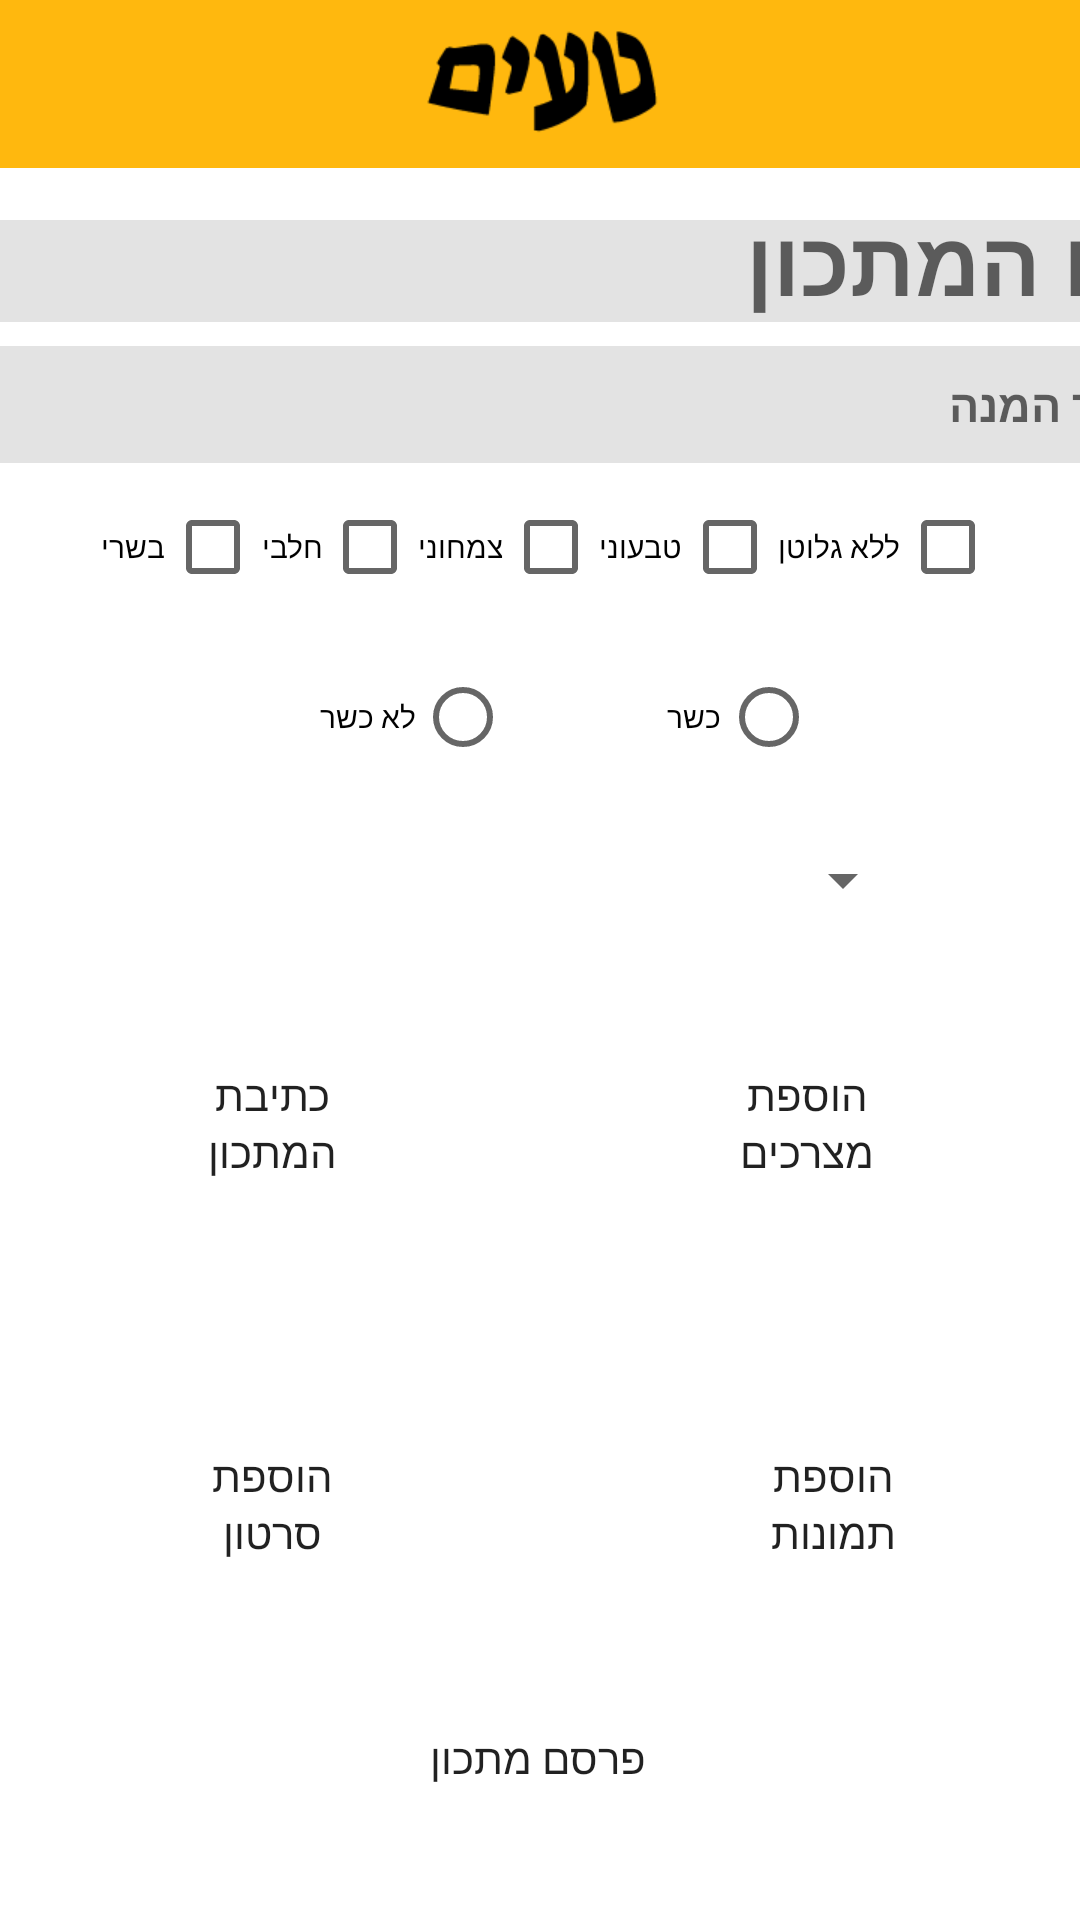

Here is an Android app screen rendered from its layout file. Give the layout XML and the strings, colors and styles it references.
<!-- AndroidManifest.xml: application theme AppTheme -->
<!-- res/layout/activity_recipe.xml -->
<?xml version="1.0" encoding="utf-8"?>
<androidx.constraintlayout.widget.ConstraintLayout xmlns:android="http://schemas.android.com/apk/res/android"
    xmlns:app="http://schemas.android.com/apk/res-auto"
    xmlns:tools="http://schemas.android.com/tools"
    android:layout_width="match_parent"
    android:layout_height="match_parent"
    android:background="#FFFFFF"
    tools:context=".RecipeActivity">


    <include
        android:id="@+id/include2"
        layout="@layout/appbar" />

    <EditText
        android:id="@+id/recipe_title_editor"
        android:layout_width="400dp"
        android:layout_height="34dp"
        android:background="@color/white"
        android:backgroundTint="#E3E3E3"
        android:hint="שם המתכון"
        android:textAlignment="viewEnd"
        android:textSize="30sp"
        android:textStyle="bold"
        app:layout_constraintBottom_toBottomOf="parent"
        app:layout_constraintEnd_toEndOf="parent"
        app:layout_constraintHorizontal_bias="0.0"
        app:layout_constraintStart_toStartOf="parent"
        app:layout_constraintTop_toTopOf="parent"
        app:layout_constraintVertical_bias="0.121" />

    <EditText
        android:id="@+id/recipe_title_short"
        android:layout_width="400dp"
        android:layout_height="39dp"
        android:background="@color/white"
        android:backgroundTint="#E3E3E3"
        android:hint="תקציר המנה"
        android:textAlignment="viewEnd"
        android:textSize="15sp"
        android:textStyle="bold"
        app:layout_constraintBottom_toTopOf="@+id/constraintLayout2"
        app:layout_constraintEnd_toEndOf="parent"
        app:layout_constraintHorizontal_bias="0.0"
        app:layout_constraintStart_toStartOf="parent"
        app:layout_constraintTop_toBottomOf="@+id/recipe_title_editor"
        app:layout_constraintVertical_bias="0.393" />

    <LinearLayout
        android:layout_width="250dp"
        android:layout_height="20dp"
        android:background="@color/white"
        app:layout_constraintBottom_toTopOf="@+id/write_new_ingredients_btn"
        app:layout_constraintEnd_toEndOf="parent"
        app:layout_constraintStart_toStartOf="parent"
        app:layout_constraintTop_toBottomOf="@+id/include3">

        <Spinner
            android:id="@+id/spinnerRecipeType"
            android:layout_width="match_parent"
            android:layout_height="match_parent" />
    </LinearLayout>

    <include
        android:id="@+id/include3"
        layout="@layout/radio_choice_recipe"
        android:layout_width="191dp"
        android:layout_height="33dp"
        android:layout_marginBottom="68dp"
        android:background="@color/mainYellow"
        app:layout_constraintBottom_toTopOf="@+id/write_new_ingredients_btn"
        app:layout_constraintEnd_toEndOf="parent"
        app:layout_constraintHorizontal_bias="0.504"
        app:layout_constraintStart_toStartOf="parent" />

    <androidx.constraintlayout.widget.ConstraintLayout

        android:id="@+id/constraintLayout2"
        android:layout_width="304dp"
        android:layout_height="35dp"
        android:background="@color/white"
        app:layout_constraintBottom_toTopOf="@+id/include3"
        app:layout_constraintEnd_toEndOf="parent"
        app:layout_constraintStart_toStartOf="parent"
        android:layout_marginBottom="25dp">


        <CheckBox
            android:id="@+id/checkbox_meat"
            android:layout_width="57dp"
            android:layout_height="32dp"
            android:layoutDirection="rtl"
            android:text="בשרי"
            android:textAlignment="textStart"
            android:textSize="10dp"
            app:layout_constraintStart_toEndOf="@+id/checkbox_cheese"
            app:layout_constraintTop_toTopOf="parent" />

        <CheckBox
            android:id="@+id/checkbox_vegan"
            android:layout_width="wrap_content"
            android:layout_height="wrap_content"
            android:layoutDirection="rtl"
            android:text="טבעוני"
            android:textAlignment="textStart"
            android:textSize="10dp"
            app:layout_constraintStart_toEndOf="@+id/checkbox_no_gluten"
            app:layout_constraintTop_toTopOf="parent" />

        <CheckBox
            android:id="@+id/checkbox_cheese"
            android:layout_width="wrap_content"
            android:layout_height="wrap_content"
            android:layoutDirection="rtl"
            android:text="חלבי"
            android:textAlignment="textStart"
            android:textSize="10dp"
            app:layout_constraintStart_toEndOf="@+id/checkbox_green"
            app:layout_constraintTop_toTopOf="parent" />

        <CheckBox
            android:id="@+id/checkbox_green"
            android:layout_width="wrap_content"
            android:layout_height="wrap_content"
            android:layoutDirection="rtl"
            android:text="צמחוני"
            android:textAlignment="textStart"
            android:textSize="10dp"
            app:layout_constraintStart_toEndOf="@+id/checkbox_vegan"
            app:layout_constraintTop_toTopOf="parent" />

        <CheckBox
            android:id="@+id/checkbox_no_gluten"
            android:layout_width="wrap_content"
            android:layout_height="wrap_content"
            android:layoutDirection="rtl"
            android:text="ללא גלוטן"
            android:textAlignment="textStart"
            android:textSize="10dp"
            app:layout_constraintStart_toStartOf="parent"
            app:layout_constraintTop_toTopOf="parent" />
    </androidx.constraintlayout.widget.ConstraintLayout>

    <Button
        android:id="@+id/write_new_recipe_btnn"
        android:layout_width="94dp"
        android:layout_height="94dp"
        android:background="@drawable/custom_bggradient"
        android:text="כתיבת
         המתכון"
        app:layout_constraintBottom_toTopOf="@+id/new_video_btn"
        app:layout_constraintEnd_toEndOf="parent"
        app:layout_constraintHorizontal_bias="0.164"
        app:layout_constraintStart_toStartOf="parent"
        app:layout_constraintTop_toBottomOf="@+id/recipe_title_editor"
        app:layout_constraintVertical_bias="0.869" />

    <Button
        android:id="@+id/write_new_ingredients_btn"
        android:layout_width="94dp"
        android:layout_height="94dp"
        android:layout_marginEnd="44dp"
        android:background="@drawable/custom_bggradient"
        android:text="הוספת
         מצרכים"
        app:layout_constraintBottom_toTopOf="@+id/new_image_btn"
        app:layout_constraintEnd_toEndOf="parent"
        app:layout_constraintHorizontal_bias="0.946"
        app:layout_constraintStart_toEndOf="@+id/write_new_recipe_btn"
        app:layout_constraintTop_toBottomOf="@+id/recipe_title_editor"
        app:layout_constraintVertical_bias="0.869" />

    <Button
        android:id="@+id/new_video_btn"
        android:layout_width="94dp"
        android:layout_height="94dp"
        android:background="@drawable/custom_bggradient"
        android:text="הוספת
        סרטון"
        app:layout_constraintBottom_toTopOf="@+id/new_upload_recipe"
        app:layout_constraintEnd_toEndOf="parent"
        app:layout_constraintHorizontal_bias="0.164"
        app:layout_constraintStart_toStartOf="parent"
        app:layout_constraintTop_toBottomOf="@+id/recipe_title_editor"
        app:layout_constraintVertical_bias="0.962" />

    <Button
        android:id="@+id/new_image_btn"
        android:layout_width="94dp"
        android:layout_height="94dp"
        android:background="@drawable/custom_bggradient"
        android:text="הוספת
        תמונות"
        app:layout_constraintBottom_toTopOf="@+id/new_upload_recipe"
        app:layout_constraintEnd_toEndOf="parent"
        app:layout_constraintHorizontal_bias="0.725"
        app:layout_constraintStart_toEndOf="@+id/new_video_btn"
        app:layout_constraintTop_toBottomOf="@+id/recipe_title_editor"
        app:layout_constraintVertical_bias="0.962" />

    <Button
        android:id="@+id/new_upload_recipe"
        android:layout_width="wrap_content"
        android:layout_height="wrap_content"
        android:background="@drawable/custom_bggradient"
        android:text="פרסם מתכון"
        app:layout_constraintBottom_toBottomOf="parent"
        app:layout_constraintEnd_toEndOf="parent"
        app:layout_constraintHorizontal_bias="0.498"
        app:layout_constraintStart_toStartOf="parent"
        app:layout_constraintTop_toBottomOf="@+id/recipe_title_editor"
        app:layout_constraintVertical_bias="0.938" />


</androidx.constraintlayout.widget.ConstraintLayout>
<!-- res/layout/appbar.xml (included above) -->
<?xml version="1.0" encoding="utf-8"?>
<androidx.appcompat.widget.Toolbar
    xmlns:android="http://schemas.android.com/apk/res/android"
    xmlns:app="http://schemas.android.com/apk/res-auto"
    android:layout_width="match_parent"
    android:layout_height="?attr/actionBarSize"
    android:background="@color/mainYellow"
    android:id="@+id/mainToolBar"
    android:theme="@style/ThemeOverlay.AppCompat.Dark"
    app:titleTextAppearance="@style/Theme.AppCompat.Light.NoActionBar"
    >

    <LinearLayout
        android:layout_width="115dp"
        android:layout_height="30dp" >
        <ImageView
            android:id="@+id/leftToolBar"
            android:layout_width="30dp"
            android:layout_height="30dp"
            android:src="@drawable/sharp_subject_black_18dp"
            />
    </LinearLayout>

    <LinearLayout
        android:layout_width="100dp"
        android:layout_height="53dp"
        android:layout_marginBottom="100dp">
        <ImageView
            android:layout_width="100dp"
            android:layout_height="match_parent"
            android:src="@drawable/logo_taim"
            android:id="@+id/logo_taim_bar"/>
    </LinearLayout>

    <LinearLayout
        android:layout_width="140sp"
        android:layout_height="30dp" >
        <ImageView
            android:id="@+id/rightToolBar"
            android:layout_width="30dp"
            android:layout_height="30dp"
            android:src="@drawable/sharp_search_black_18dp"
            android:layout_marginStart="80dp"
            />
    </LinearLayout>



</androidx.appcompat.widget.Toolbar>
<!-- res/layout/radio_choice_recipe.xml (included above) -->
<?xml version="1.0" encoding="utf-8"?>
<RadioGroup xmlns:android="http://schemas.android.com/apk/res/android"
android:layout_width="match_parent"
android:layout_height="wrap_content"
android:orientation="horizontal"
android:gravity="right"
    android:background="@color/white"
    android:id="@+id/radioGroupKosheEdit">

    <RadioButton
        android:id="@+id/noKosherOption"
        android:layout_width="153dp"
        android:layout_height="wrap_content"
        android:layout_gravity="start"
        android:layout_margin="4dp"
        android:layoutDirection="rtl"
        android:text="לא כשר"
        android:textAlignment="textStart"
        android:textDirection="rtl"
        android:textSize="10dp" />

    <RadioButton
        android:id="@+id/yesKosherOption"
        android:layout_width="94dp"
        android:layout_height="wrap_content"
        android:layout_gravity="start"
        android:layout_margin="4dp"
        android:layoutDirection="rtl"
        android:text="כשר"
        android:textAlignment="textStart"
        android:textDirection="rtl"
        android:textSize="10dp" />


</RadioGroup>
<!-- resources referenced by this layout -->
<resources>
  <item name="mainYellow" type="color">#ffb80e</item>
  <item name="white" type="color">#FFFFFFFF</item>
  <!-- drawable custom_bggradient (drawable-v24) -->
  <?xml version="1.0" encoding="utf-8"?>
  <selector xmlns:android="http://schemas.android.com/apk/res/android">
      <item>
          <shape>
              <gradient
                  android:startColor="#FFFFFF"
                  android:endColor="#B3FFFFFF"
                  android:angle="270"/>
              <corners android:radius="10dp" />
          </shape>
      </item>
  </selector>
  <!-- drawable logo_taim: png bitmap (drawable-v24, 2213 bytes) -->
  <style name="AppTheme" parent="Theme.AppCompat.Light.NoActionBar">
          <item name="colorPrimary">@color/colorPrimary</item>
          <item name="colorPrimaryDark">#000000</item>
          <item name="colorAccent">@color/colorAccent</item>
      </style>
  <color name="colorPrimary">#6200EE</color>
  <color name="colorAccent">#e32929</color>
</resources>
